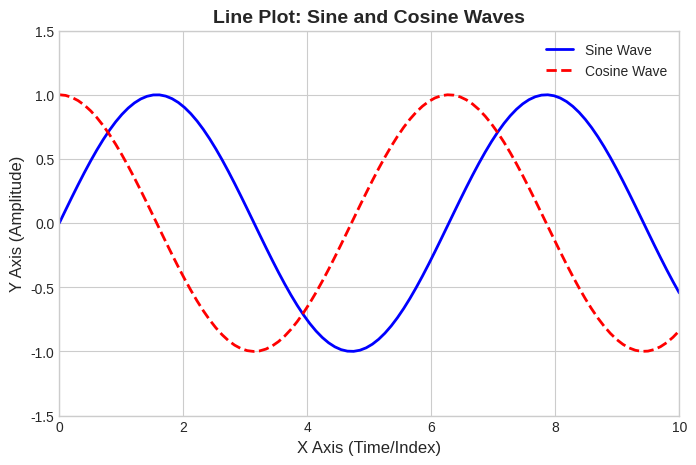
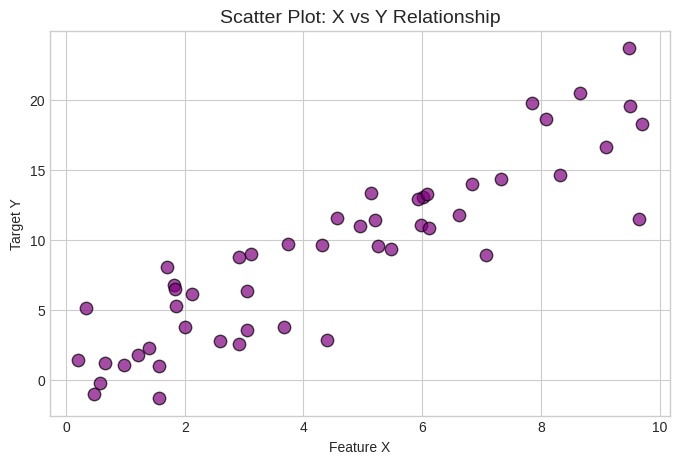
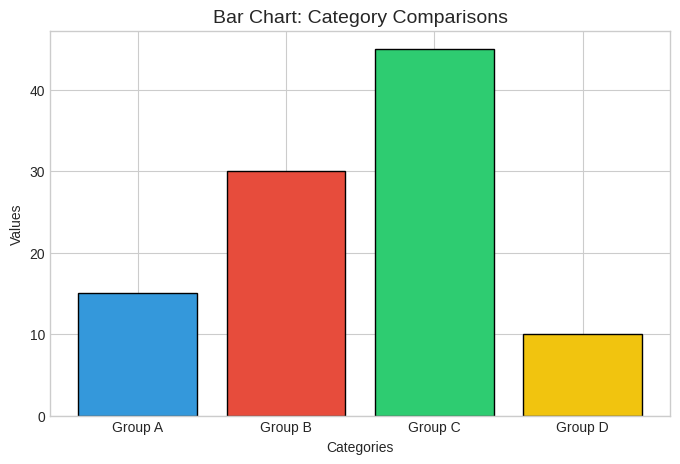
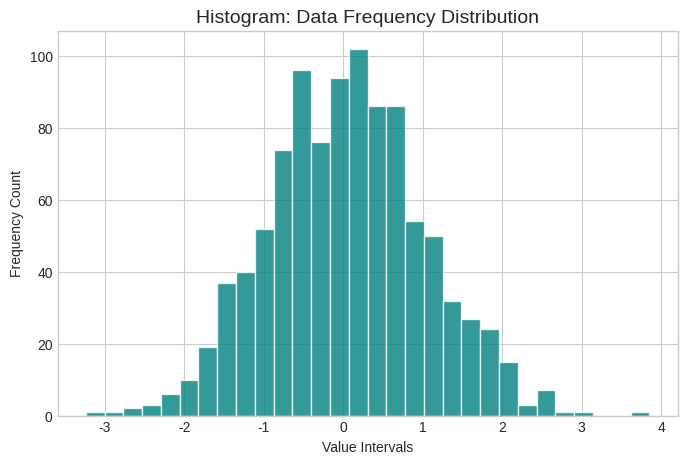
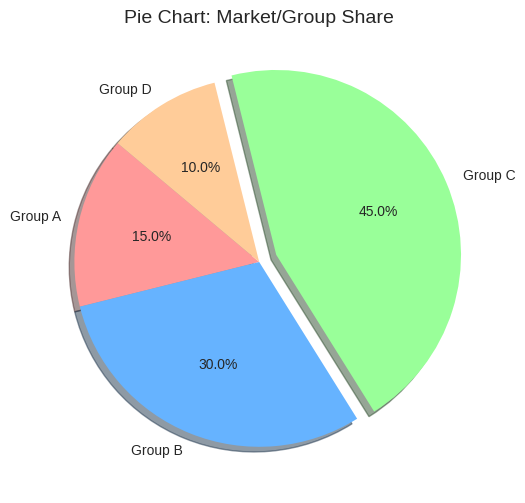
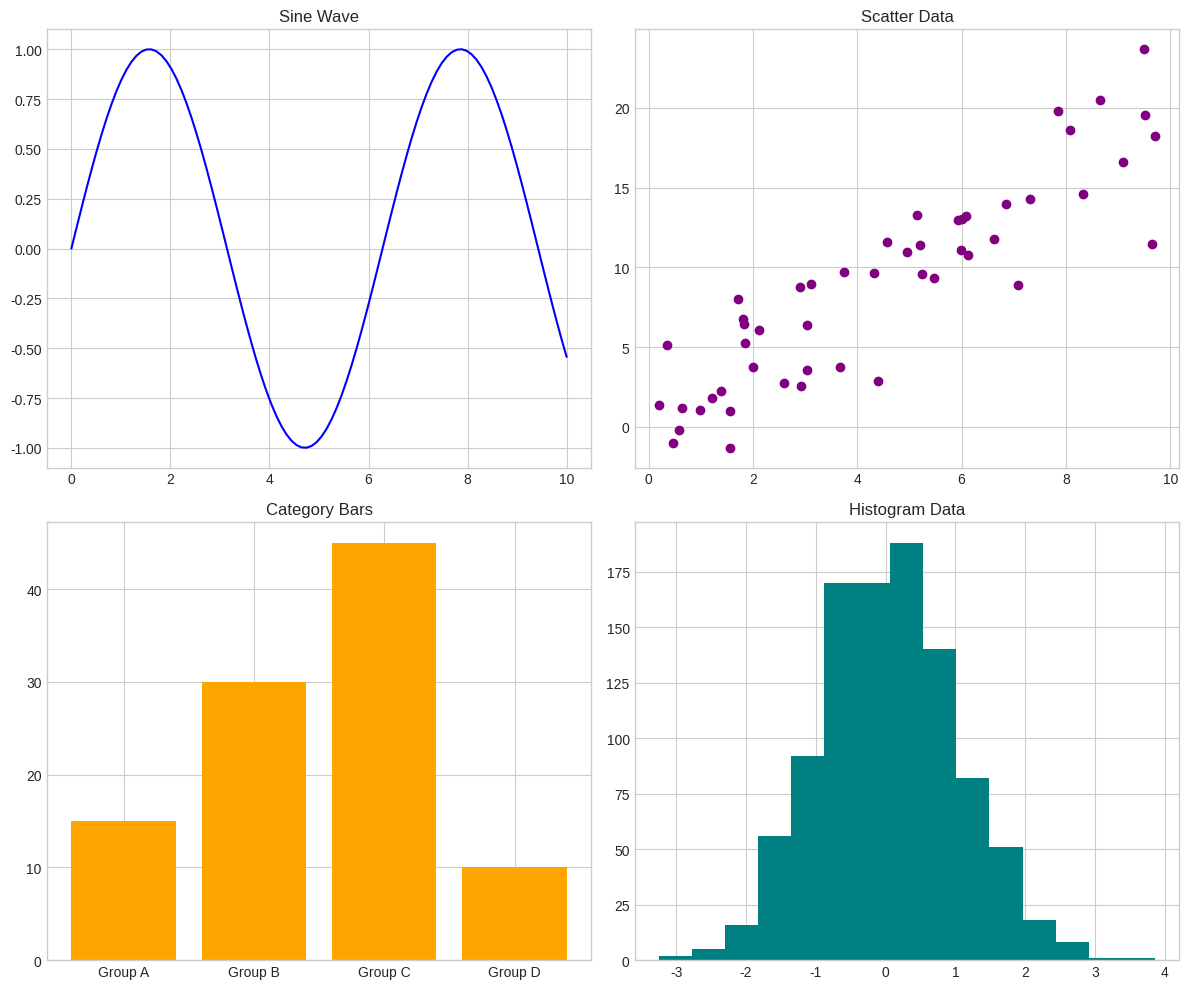

Write Python code to recreate these figures, in order.
import numpy as np
import matplotlib.pyplot as plt

# -------------------------------------------------------------------------
# 1. SETUP & GENERAL STYLING
# -------------------------------------------------------------------------
# Set a clean grid style and standard figure size
plt.style.use('seaborn-v0_8-whitegrid') 
plt.rcParams['figure.figsize'] = (8, 5)

# Generate dummy data for plotting
x = np.linspace(0, 10, 100)
y_sine = np.sin(x)
y_cosine = np.cos(x)

categories = ['Group A', 'Group B', 'Group C', 'Group D']
values = [15, 30, 45, 10]

# -------------------------------------------------------------------------
# 2. LINE PLOT (Great for trends over time/continuous data)
# -------------------------------------------------------------------------
plt.figure()
plt.plot(x, y_sine, label='Sine Wave', color='blue', linewidth=2, linestyle='-')
plt.plot(x, y_cosine, label='Cosine Wave', color='red', linewidth=2, linestyle='--')

# Customizing Labels, Titles, and Legend
plt.title('Line Plot: Sine and Cosine Waves', fontsize=14, fontweight='bold')
plt.xlabel('X Axis (Time/Index)', fontsize=12)
plt.ylabel('Y Axis (Amplitude)', fontsize=12)
plt.legend(loc='upper right') # Shows labels assigned in plt.plot()
plt.xlim(0, 10)               # Set limits for X-axis
plt.ylim(-1.5, 1.5)           # Set limits for Y-axis

plt.show()

# -------------------------------------------------------------------------
# 3. SCATTER PLOT (Great for showing relationships between two variables)
# -------------------------------------------------------------------------
# Generate some random cluster data
np.random.seed(42)
scatter_x = np.random.rand(50) * 10
scatter_y = scatter_x * 2 + np.random.randn(50) * 3

plt.figure()
# 'c' sets color based on a variable, 'cmap' sets the color palette
plt.scatter(scatter_x, scatter_y, color='purple', s=80, alpha=0.7, edgecolors='black')

plt.title('Scatter Plot: X vs Y Relationship', fontsize=14)
plt.xlabel('Feature X')
plt.ylabel('Target Y')
plt.show()

# -------------------------------------------------------------------------
# 4. BAR PLOT (Great for comparing discrete categories)
# -------------------------------------------------------------------------
plt.figure()
# Creating a vertical bar chart
plt.bar(categories, values, color=['#3498db', '#e74c3c', '#2ecc71', '#f1c40f'], edgecolor='black')

plt.title('Bar Chart: Category Comparisons', fontsize=14)
plt.xlabel('Categories')
plt.ylabel('Values')
plt.show()

# -------------------------------------------------------------------------
# 5. HISTOGRAM (Great for viewing the distribution of a single variable)
# -------------------------------------------------------------------------
# Generate 1000 data points from a normal distribution
normal_data = np.random.randn(1000)

plt.figure()
# 'bins' controls the number of intervals/bars
plt.hist(normal_data, bins=30, color='teal', edgecolor='white', alpha=0.8)

plt.title('Histogram: Data Frequency Distribution', fontsize=14)
plt.xlabel('Value Intervals')
plt.ylabel('Frequency Count')
plt.show()

# -------------------------------------------------------------------------
# 6. PIE CHART (Great for part-to-whole compositions)
# -------------------------------------------------------------------------
plt.figure(figsize=(6, 6)) # Make it square for a perfect circle
explode = (0, 0, 0.1, 0)  # slightly "explode" or pop out the 3rd slice (Group C)

plt.pie(values, labels=categories, autopct='%1.1f%%', startangle=140, 
        colors=['#ff9999','#66b3ff','#99ff99','#ffcc99'], explode=explode, shadow=True)

plt.title('Pie Chart: Market/Group Share', fontsize=14)
plt.show()

# -------------------------------------------------------------------------
# 7. SUBPLOTS (Grid Layout: Displaying multiple plots together)
# -------------------------------------------------------------------------
# Create a grid of 2 rows and 2 columns
fig, axes = plt.subplots(nrows=2, ncols=2, figsize=(12, 10))

# Top-Left Subplot (Row 0, Col 0)
axes[0, 0].plot(x, y_sine, color='blue')
axes[0, 0].set_title('Sine Wave')

# Top-Right Subplot (Row 0, Col 1)
axes[0, 1].scatter(scatter_x, scatter_y, color='purple')
axes[0, 1].set_title('Scatter Data')

# Bottom-Left Subplot (Row 1, Col 0)
axes[1, 0].bar(categories, values, color='orange')
axes[1, 0].set_title('Category Bars')

# Bottom-Right Subplot (Row 1, Col 1)
axes[1, 1].hist(normal_data, bins=15, color='teal')
axes[1, 1].set_title('Histogram Data')

# Automatically adjust padding between subplots to avoid overlapping text
plt.tight_layout()

# Save the grid plot to your computer
plt.savefig('my_matplotlib_dashboard.png', dpi=300)
plt.show()

print("=== ALL PLOTS GENERATED AND DASHBOARD SAVED ===")
